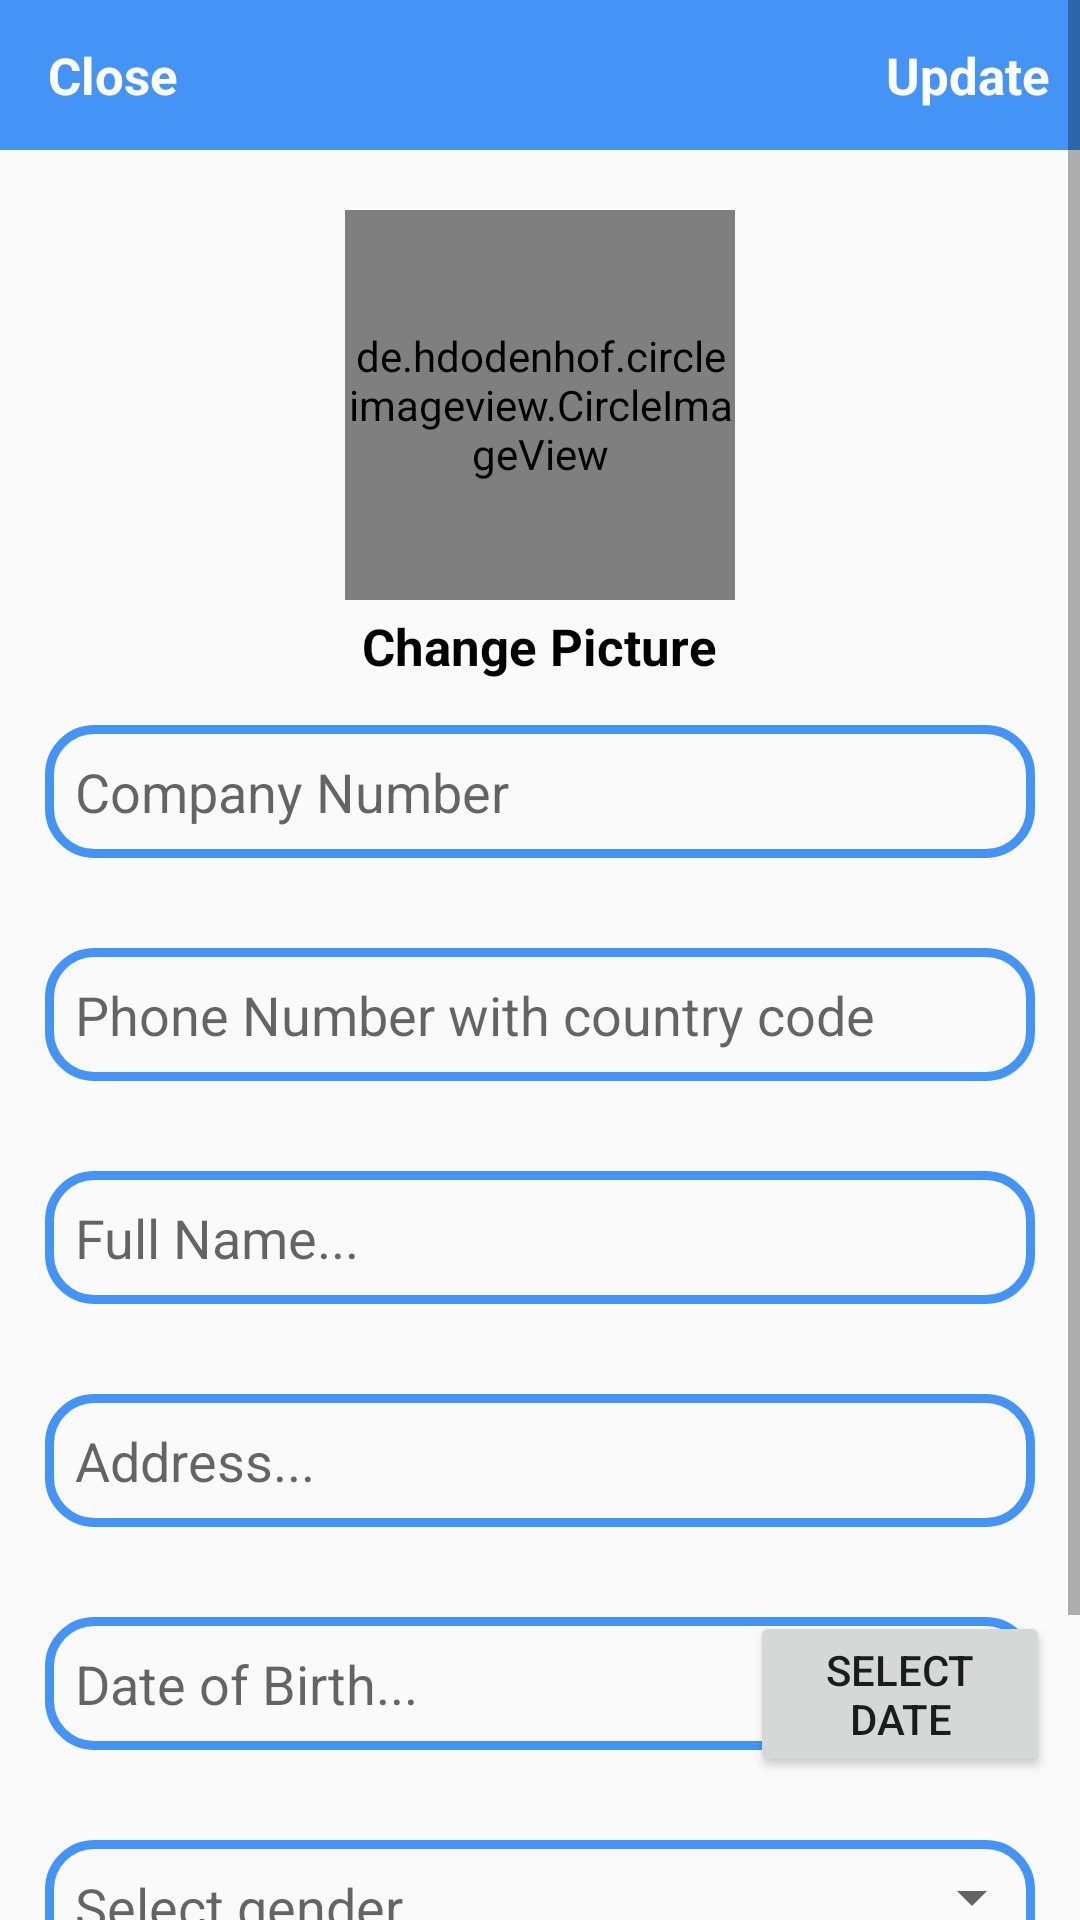

Android layout source for this screen:
<!-- AndroidManifest.xml: application theme AppTheme -->
<!-- res/layout/activity_vendor_profile.xml -->
<?xml version="1.0" encoding="utf-8"?>
<ScrollView xmlns:android="http://schemas.android.com/apk/res/android"
    xmlns:app="http://schemas.android.com/apk/res-auto"
    xmlns:tools="http://schemas.android.com/tools"
    android:layout_width="match_parent"
    android:layout_height="match_parent">


    <RelativeLayout
        android:layout_width="match_parent"
        android:layout_height="match_parent"
        tools:context=".VendorProfileActivity">

        <com.google.android.material.appbar.AppBarLayout
            android:id="@+id/app_bar_settings"
            android:layout_width="match_parent"
            android:layout_height="50dp"
            android:background="@color/vendorPrimary">

            <androidx.appcompat.widget.Toolbar
                android:id="@+id/toolbar_settings"
                android:layout_width="match_parent"
                android:layout_height="wrap_content">

                <RelativeLayout
                    android:layout_width="match_parent"
                    android:layout_height="match_parent">

                    <TextView
                        android:id="@+id/close_settings_btn"
                        android:layout_width="wrap_content"
                        android:layout_height="wrap_content"
                        android:text="Close"
                        android:textColor="@android:color/white"
                        android:textSize="17sp"
                        android:textStyle="bold"
                        android:layout_alignParentStart="true"
                        />

                    <TextView
                        android:id="@+id/update_account_settings_btn"
                        android:layout_width="wrap_content"
                        android:layout_height="wrap_content"
                        android:text="Update"
                        android:textColor="@android:color/white"
                        android:textSize="17sp"
                        android:textStyle="bold"
                        android:layout_marginRight="10dp"
                        android:layout_alignParentEnd="true"
                        />

                </RelativeLayout>

            </androidx.appcompat.widget.Toolbar>

        </com.google.android.material.appbar.AppBarLayout>



        <de.hdodenhof.circleimageview.CircleImageView
            android:id="@+id/settings_profile_image"
            android:layout_width="130dp"
            android:layout_height="130dp"
            android:src="@drawable/profile"
            android:layout_below="@+id/app_bar_settings"
            android:layout_marginTop="20dp"
            android:layout_centerHorizontal="true"
            />

        <TextView
            android:id="@+id/profile_image_change_btn"
            android:layout_width="wrap_content"
            android:layout_height="wrap_content"
            android:text="Change Picture"
            android:textSize="17sp"
            android:textStyle="bold"
            android:layout_marginRight="10dp"
            android:layout_marginTop="4dp"
            android:textColor="@android:color/black"
            android:layout_below="@+id/settings_profile_image"
            android:layout_centerHorizontal="true"
            />


        <EditText
            android:id="@+id/settings_company_number"
            android:layout_width="match_parent"
            android:layout_height="wrap_content"
            android:layout_below="@+id/profile_image_change_btn"
            android:layout_marginStart="15dp"
            android:layout_marginTop="15dp"
            android:layout_marginEnd="15dp"
            android:layout_marginBottom="15dp"
            android:background="@drawable/vendor_input_design"
            android:hint="Company Number"
            android:inputType="number"
            android:padding="10dp" />


        <EditText
            android:id="@+id/settings_phone_number"
            android:layout_width="match_parent"
            android:layout_height="wrap_content"
            android:layout_below="@+id/settings_company_number"
            android:layout_marginStart="15dp"
            android:layout_marginTop="15dp"
            android:layout_marginEnd="15dp"
            android:layout_marginBottom="15dp"
            android:background="@drawable/vendor_input_design"
            android:hint="Phone Number with country code"
            android:inputType="number"
            android:padding="10dp" />

        <EditText
            android:id="@+id/settings_full_name"
            android:layout_width="match_parent"
            android:layout_height="wrap_content"
            android:layout_below="@+id/settings_phone_number"
            android:layout_marginStart="15dp"
            android:layout_marginTop="15dp"
            android:layout_marginEnd="15dp"
            android:layout_marginBottom="15dp"
            android:background="@drawable/vendor_input_design"
            android:hint="Full Name..."
            android:inputType="text"
            android:padding="10dp" />

        <EditText
            android:id="@+id/settings_address"
            android:layout_width="match_parent"
            android:layout_height="wrap_content"
            android:layout_below="@+id/settings_full_name"
            android:background="@drawable/vendor_input_design"
            android:layout_marginStart="15dp"
            android:layout_marginTop="15dp"
            android:layout_marginEnd="15dp"
            android:layout_marginBottom="15dp"
            android:hint="Address..."
            android:inputType="text"
            android:padding="10dp" />
        <Button
            android:id="@+id/button"
            android:layout_below="@+id/settings_address"
            android:layout_width="wrap_content"
            android:layout_height="wrap_content"
            android:layout_marginStart="250dp"
            android:layout_marginTop="13dp"
            android:layout_marginEnd="10dp"
            android:text="select date" />

        <EditText
            android:id="@+id/settings_date"
            android:layout_width="match_parent"
            android:layout_height="wrap_content"
            android:layout_below="@+id/settings_address"
            android:layout_marginStart="15dp"
            android:layout_marginTop="15dp"
            android:layout_marginEnd="15dp"
            android:layout_marginBottom="15dp"
            android:editable="false"
            android:hint="Date of Birth..."
            android:background="@drawable/vendor_input_design"
            android:padding="10dp"
            tools:ignore="Deprecated" />

        <EditText
            android:id="@+id/settings_gender"
            android:layout_width="match_parent"
            android:layout_height="wrap_content"
            android:layout_below="@+id/settings_date"
            android:layout_marginStart="15dp"
            android:layout_marginTop="15dp"
            android:layout_marginEnd="15dp"
            android:layout_marginBottom="15dp"
            android:editable="false"
            android:hint="Select gender..."
            android:background="@drawable/vendor_input_design"
            android:padding="10dp"
            tools:ignore="Deprecated" />
        <Spinner
            android:layout_width="wrap_content"
            android:layout_height="wrap_content"
            android:id="@+id/spinnerGender"
            android:layout_below="@+id/settings_date"
            android:layout_marginStart="300dp"
            android:layout_marginTop="22dp"
            ></Spinner>

        <Button
            android:id="@+id/changePassword"
            android:layout_width="200dp"
            android:layout_height="wrap_content"
            android:layout_centerHorizontal="true"
            android:layout_below="@id/settings_gender"
            android:layout_marginTop="20dp"
            android:layout_marginBottom="20dp"
            android:text="Change password"
            android:background="@drawable/vendorbutton"
            android:textColor="@android:color/white"
            android:textAllCaps="false"
            android:textStyle="italic|bold"
            android:textSize="18sp"
            >
        </Button>

    </RelativeLayout>

</ScrollView>
<!-- resources referenced by this layout -->
<resources>
  <color name="vendorPrimary">#4394F6</color>
  <!-- drawable vendor_input_design (drawable) -->
  <?xml version="1.0" encoding="utf-8"?>
  <shape xmlns:android="http://schemas.android.com/apk/res/android">
      <stroke
          android:color="#4394F6"
          android:width="3dp"></stroke>
      <corners
          android:radius="15dp"></corners>
  </shape>
  <!-- drawable vendorbutton (drawable) -->
  <?xml version="1.0" encoding="utf-8"?>
  <shape xmlns:android="http://schemas.android.com/apk/res/android">
      <solid
          android:color="#4394F6"></solid>
      <corners
          android:radius="15dp"></corners>
  </shape>
  <style name="AppTheme" parent="Theme.AppCompat.Light.NoActionBar">
          
          <item name="colorPrimary">@color/colorPrimary</item>
          <item name="colorPrimaryDark">@color/colorPrimaryDark</item>
          <item name="colorAccent">@color/colorAccent</item>
  
          <item name="android:windowAnimationStyle">@style/CustomActivityAnimation</item>
      </style>
  <color name="colorPrimary">#BF007A</color>
  <color name="colorPrimaryDark">#3700B3</color>
  <color name="colorAccent">#03DAC5</color>
  <style name="CustomActivityAnimation" parent="@android:style/Animation.Activity">
          <item name="android:activityOpenEnterAnimation">@anim/slide_in_right</item>
          <item name="android:activityOpenExitAnimation">@anim/slide_out_left</item>
          <item name="android:activityCloseEnterAnimation">@anim/slide_in_left</item>
          <item name="android:activityCloseExitAnimation">@anim/slide_out_right</item>
      </style>
</resources>
